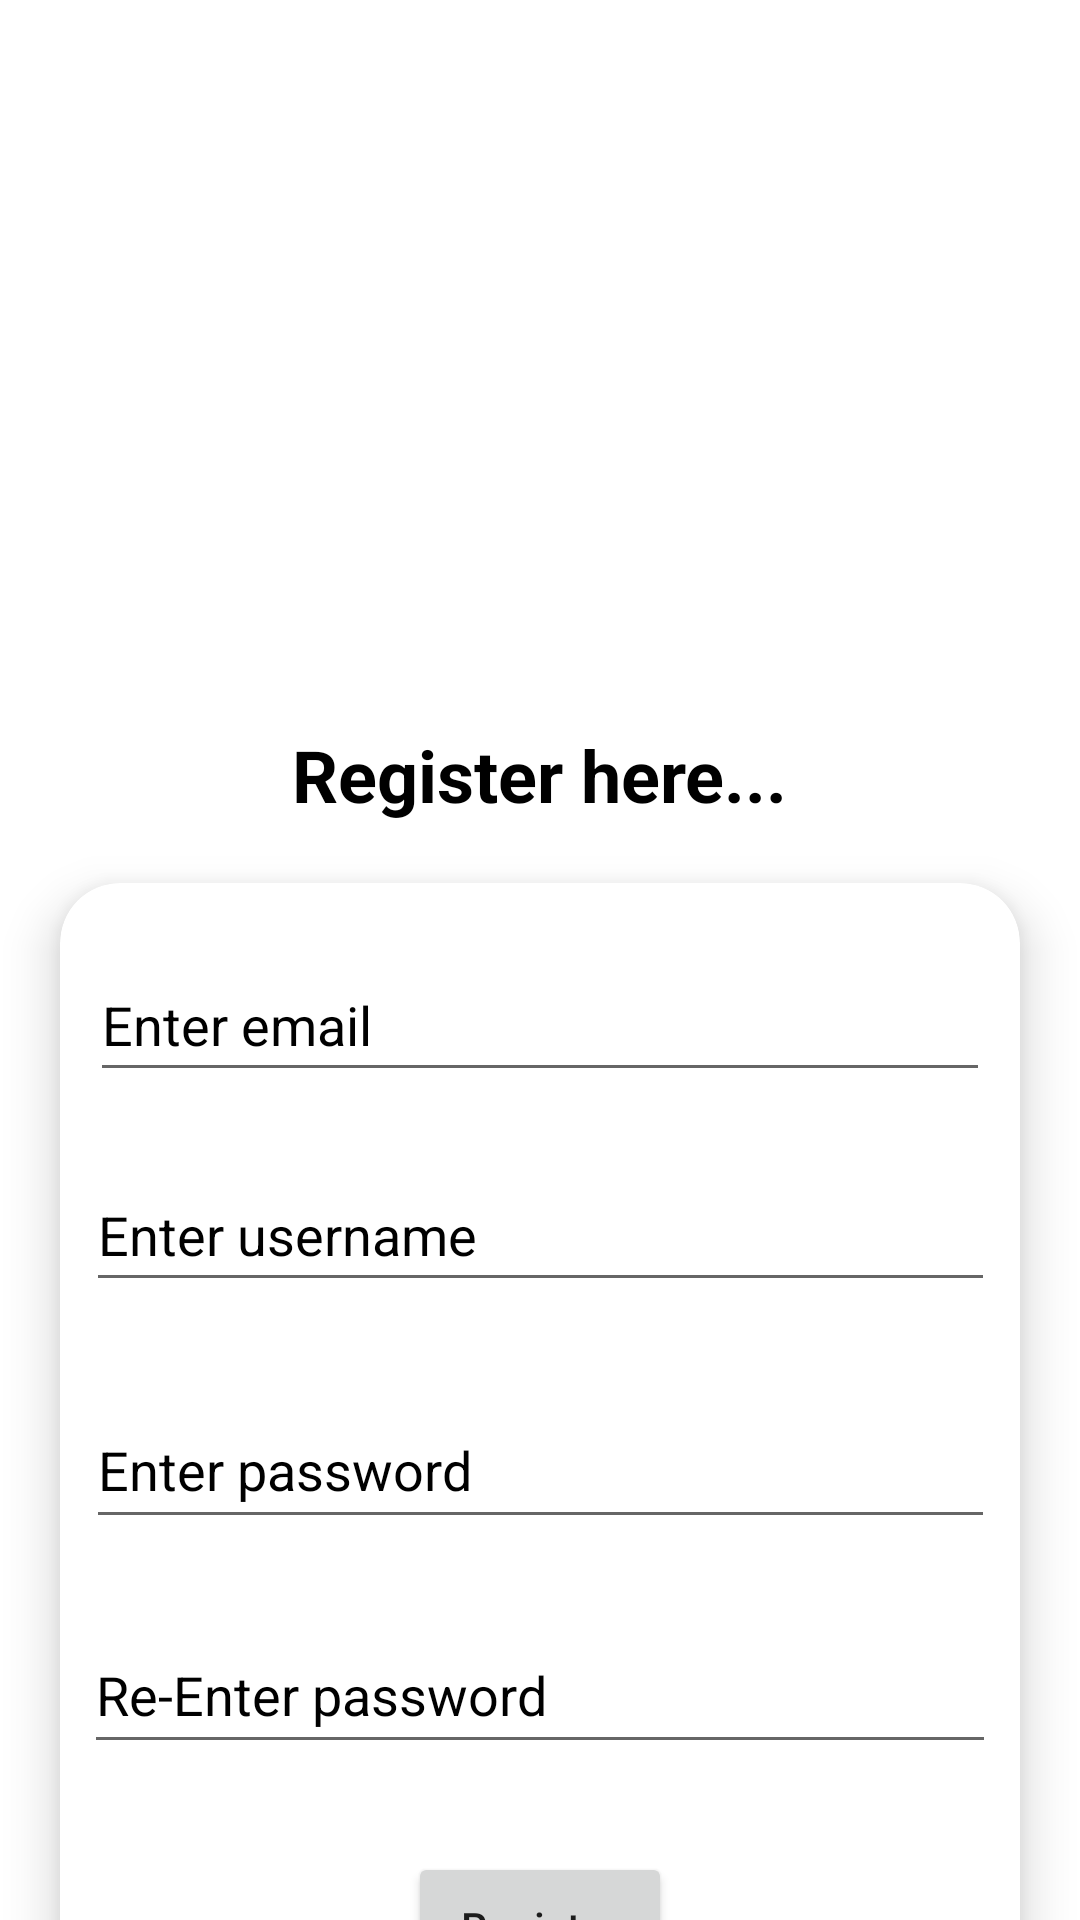

The Android layout XML behind this screen, and the referenced resources:
<!-- AndroidManifest.xml: application theme Theme.CeylonFlavours -->
<!-- res/layout/activity_register.xml -->
<?xml version="1.0" encoding="utf-8"?>
<androidx.constraintlayout.widget.ConstraintLayout xmlns:android="http://schemas.android.com/apk/res/android"
    xmlns:app="http://schemas.android.com/apk/res-auto"
    xmlns:tools="http://schemas.android.com/tools"
    android:id="@+id/main"
    android:layout_width="match_parent"
    android:layout_height="match_parent"
    android:background="@color/white"
    tools:context=".Register">

    <ImageView
        android:id="@+id/imageView4"
        android:layout_width="328dp"
        android:layout_height="226dp"
        android:paddingTop="20dp"
        android:scaleType="centerCrop"
        app:layout_constraintBottom_toTopOf="@+id/textView"
        app:layout_constraintEnd_toEndOf="parent"
        app:layout_constraintStart_toStartOf="parent"
        app:layout_constraintTop_toTopOf="parent"
        app:srcCompat="@drawable/img_4" />

    <TextView
        android:id="@+id/textView"
        android:layout_width="wrap_content"
        android:layout_height="wrap_content"
        android:text="Register here..."
        android:textColor="@color/black"
        android:textSize="24sp"
        android:textStyle="bold"
        app:layout_constraintTop_toBottomOf="@+id/imageView4"
        app:layout_constraintStart_toStartOf="parent"
        app:layout_constraintEnd_toEndOf="parent"
        android:layout_marginTop="16dp" />

    <androidx.cardview.widget.CardView
        android:id="@+id/card_view"
        android:layout_width="320dp"
        android:layout_height="wrap_content"
        app:cardBackgroundColor="@color/white"
        app:cardCornerRadius="20dp"
        app:cardElevation="10dp"
        android:layout_marginTop="20dp"
        android:padding="20dp"
        app:layout_constraintTop_toBottomOf="@+id/textView"
        app:layout_constraintStart_toStartOf="parent"
        app:layout_constraintEnd_toEndOf="parent">

        <androidx.constraintlayout.widget.ConstraintLayout
            android:layout_width="match_parent"
            android:layout_height="389dp">

            <EditText
                android:id="@+id/editTextEmail"
                android:layout_width="300dp"
                android:layout_height="48dp"
                android:hint="@string/enter_email"
                android:inputType="textEmailAddress"
                android:textColor="@color/black"
                android:textColorHint="@color/black"
                app:layout_constraintBottom_toTopOf="@+id/editTextUsername"
                app:layout_constraintEnd_toEndOf="parent"
                app:layout_constraintStart_toStartOf="parent"
                app:layout_constraintTop_toTopOf="parent" />

            <EditText
                android:id="@+id/editTextUsername"
                android:layout_width="303dp"
                android:layout_height="48dp"
                android:layout_marginTop="100dp"
                android:hint="Enter username"
                android:inputType="textPersonName"
                android:textColor="@color/black"
                android:textColorHint="@color/black"
                app:layout_constraintBottom_toTopOf="@+id/editTextPassword"
                app:layout_constraintEnd_toEndOf="parent"
                app:layout_constraintStart_toStartOf="parent"
                app:layout_constraintTop_toTopOf="parent" />

            <EditText
                android:id="@+id/editTextPassword"
                android:layout_width="303dp"
                android:layout_height="49dp"
                android:layout_marginTop="30dp"
                android:hint="Enter password"
                android:inputType="textPassword"
                android:textColor="@color/black"
                android:textColorHint="@color/black"
                app:layout_constraintBottom_toTopOf="@+id/editTextConfirmPassword"
                app:layout_constraintEnd_toEndOf="parent"
                app:layout_constraintStart_toStartOf="parent"
                app:layout_constraintTop_toBottomOf="@+id/editTextUsername" />

            <EditText
                android:id="@+id/editTextConfirmPassword"
                android:layout_width="304dp"
                android:layout_height="49dp"
                android:layout_marginTop="26dp"
                android:layout_marginBottom="38dp"
                android:hint="Re-Enter password"
                android:inputType="textPassword"
                android:textColor="@color/black"
                android:textColorHint="@color/black"
                app:layout_constraintBottom_toTopOf="@+id/buttonRegister"
                app:layout_constraintEnd_toEndOf="parent"
                app:layout_constraintStart_toStartOf="parent"
                app:layout_constraintTop_toBottomOf="@+id/editTextPassword" />

            <Button
                android:id="@+id/buttonRegister"
                android:layout_width="wrap_content"
                android:layout_height="50dp"
                android:layout_marginBottom="16dp"
                android:text="Register"
                android:textAllCaps="false"
                app:layout_constraintBottom_toBottomOf="parent"
                app:layout_constraintEnd_toEndOf="parent"
                app:layout_constraintStart_toStartOf="parent" />

        </androidx.constraintlayout.widget.ConstraintLayout>

    </androidx.cardview.widget.CardView>

</androidx.constraintlayout.widget.ConstraintLayout>
<!-- resources referenced by this layout -->
<resources>
  <color name="black">#FF000000</color>
  <color name="white">#FFFFFFFF</color>
  <string name="enter_email">Enter email</string>
  <style name="Theme.CeylonFlavours" parent="Theme.AppCompat.Light.NoActionBar">
          <item name="colorPrimary">@color/black</item>
          <item name="colorAccent">@color/holo_orange_light</item>
          <item name="android:windowBackground">@color/white</item>
      </style>
  <color name="holo_orange_light">#FFFFBB33</color>
</resources>
